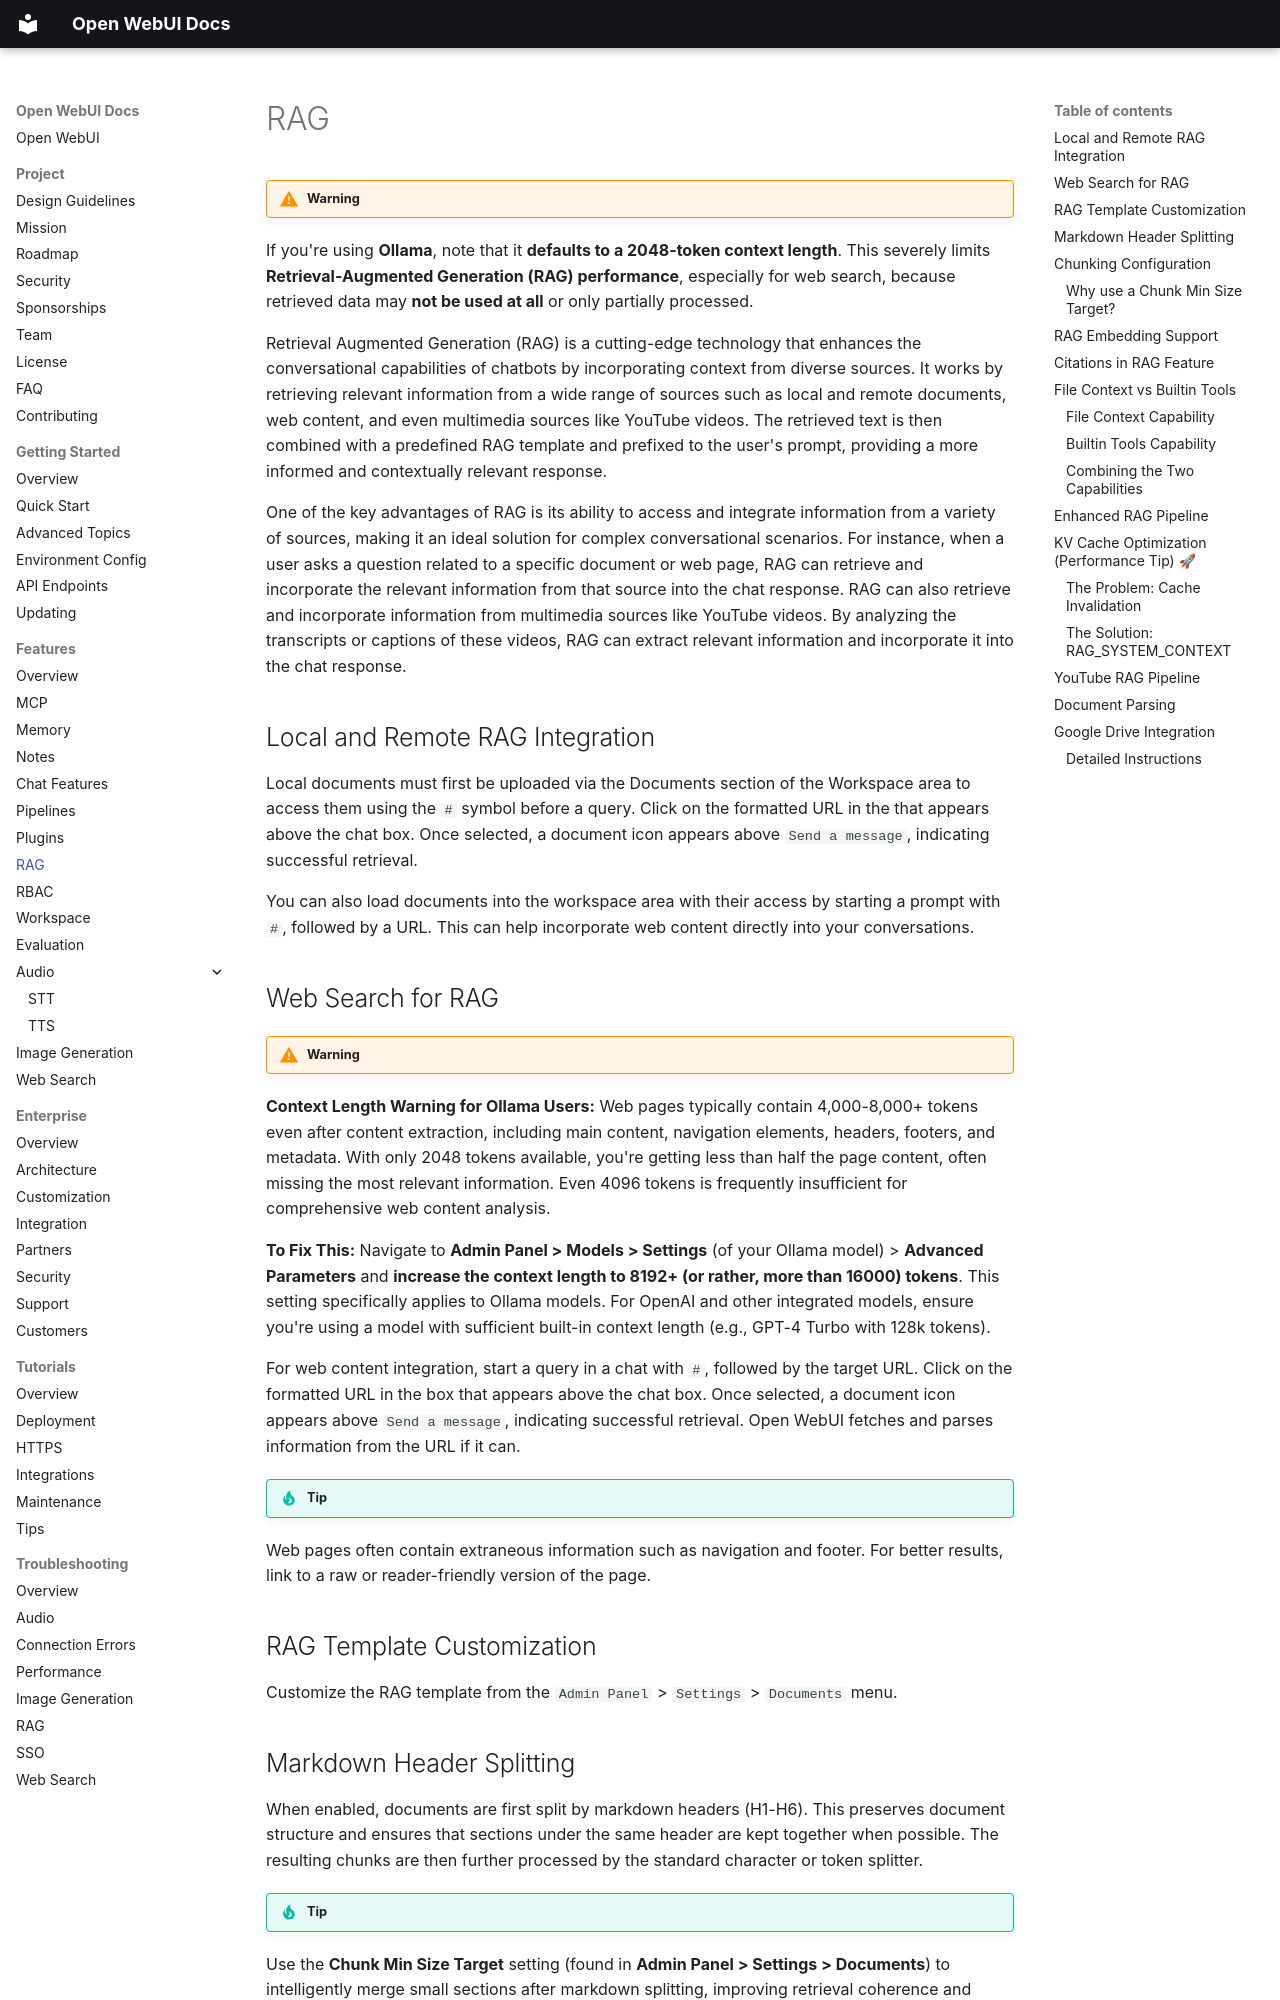

repository: AlexeyGrishin01/openwebui-docs · page: features/rag/index.html · generator: mkdocs

!!! warning

If you're using **Ollama**, note that it **defaults to a 2048-token context length**. This severely limits **Retrieval-Augmented Generation (RAG) performance**, especially for web search, because retrieved data may **not be used at all** or only partially processed.

Retrieval Augmented Generation (RAG) is a cutting-edge technology that enhances the conversational capabilities of chatbots by incorporating context from diverse sources. It works by retrieving relevant information from a wide range of sources such as local and remote documents, web content, and even multimedia sources like YouTube videos. The retrieved text is then combined with a predefined RAG template and prefixed to the user's prompt, providing a more informed and contextually relevant response.

One of the key advantages of RAG is its ability to access and integrate information from a variety of sources, making it an ideal solution for complex conversational scenarios. For instance, when a user asks a question related to a specific document or web page, RAG can retrieve and incorporate the relevant information from that source into the chat response. RAG can also retrieve and incorporate information from multimedia sources like YouTube videos. By analyzing the transcripts or captions of these videos, RAG can extract relevant information and incorporate it into the chat response.

## Local and Remote RAG Integration

Local documents must first be uploaded via the Documents section of the Workspace area to access them using the `#` symbol before a query. Click on the formatted URL in the that appears above the chat box. Once selected, a document icon appears above `Send a message`, indicating successful retrieval.

You can also load documents into the workspace area with their access by starting a prompt with `#`, followed by a URL. This can help incorporate web content directly into your conversations.

## Web Search for RAG

!!! warning
**Context Length Warning for Ollama Users:** Web pages typically contain 4,000-8,000+ tokens even after content extraction, including main content, navigation elements, headers, footers, and metadata. With only 2048 tokens available, you're getting less than half the page content, often missing the most relevant information. Even 4096 tokens is frequently insufficient for comprehensive web content analysis.

**To Fix This:** Navigate to **Admin Panel > Models > Settings** (of your Ollama model) > **Advanced Parameters** and **increase the context length to 8192+ (or rather, more than 16000) tokens**. This setting specifically applies to Ollama models. For OpenAI and other integrated models, ensure you're using a model with sufficient built-in context length (e.g., GPT-4 Turbo with 128k tokens).

For web content integration, start a query in a chat with `#`, followed by the target URL. Click on the formatted URL in the box that appears above the chat box. Once selected, a document icon appears above `Send a message`, indicating successful retrieval. Open WebUI fetches and parses information from the URL if it can.

!!! tip

Web pages often contain extraneous information such as navigation and footer. For better results, link to a raw or reader-friendly version of the page.

## RAG Template Customization

Customize the RAG template from the `Admin Panel` > `Settings` > `Documents` menu.
